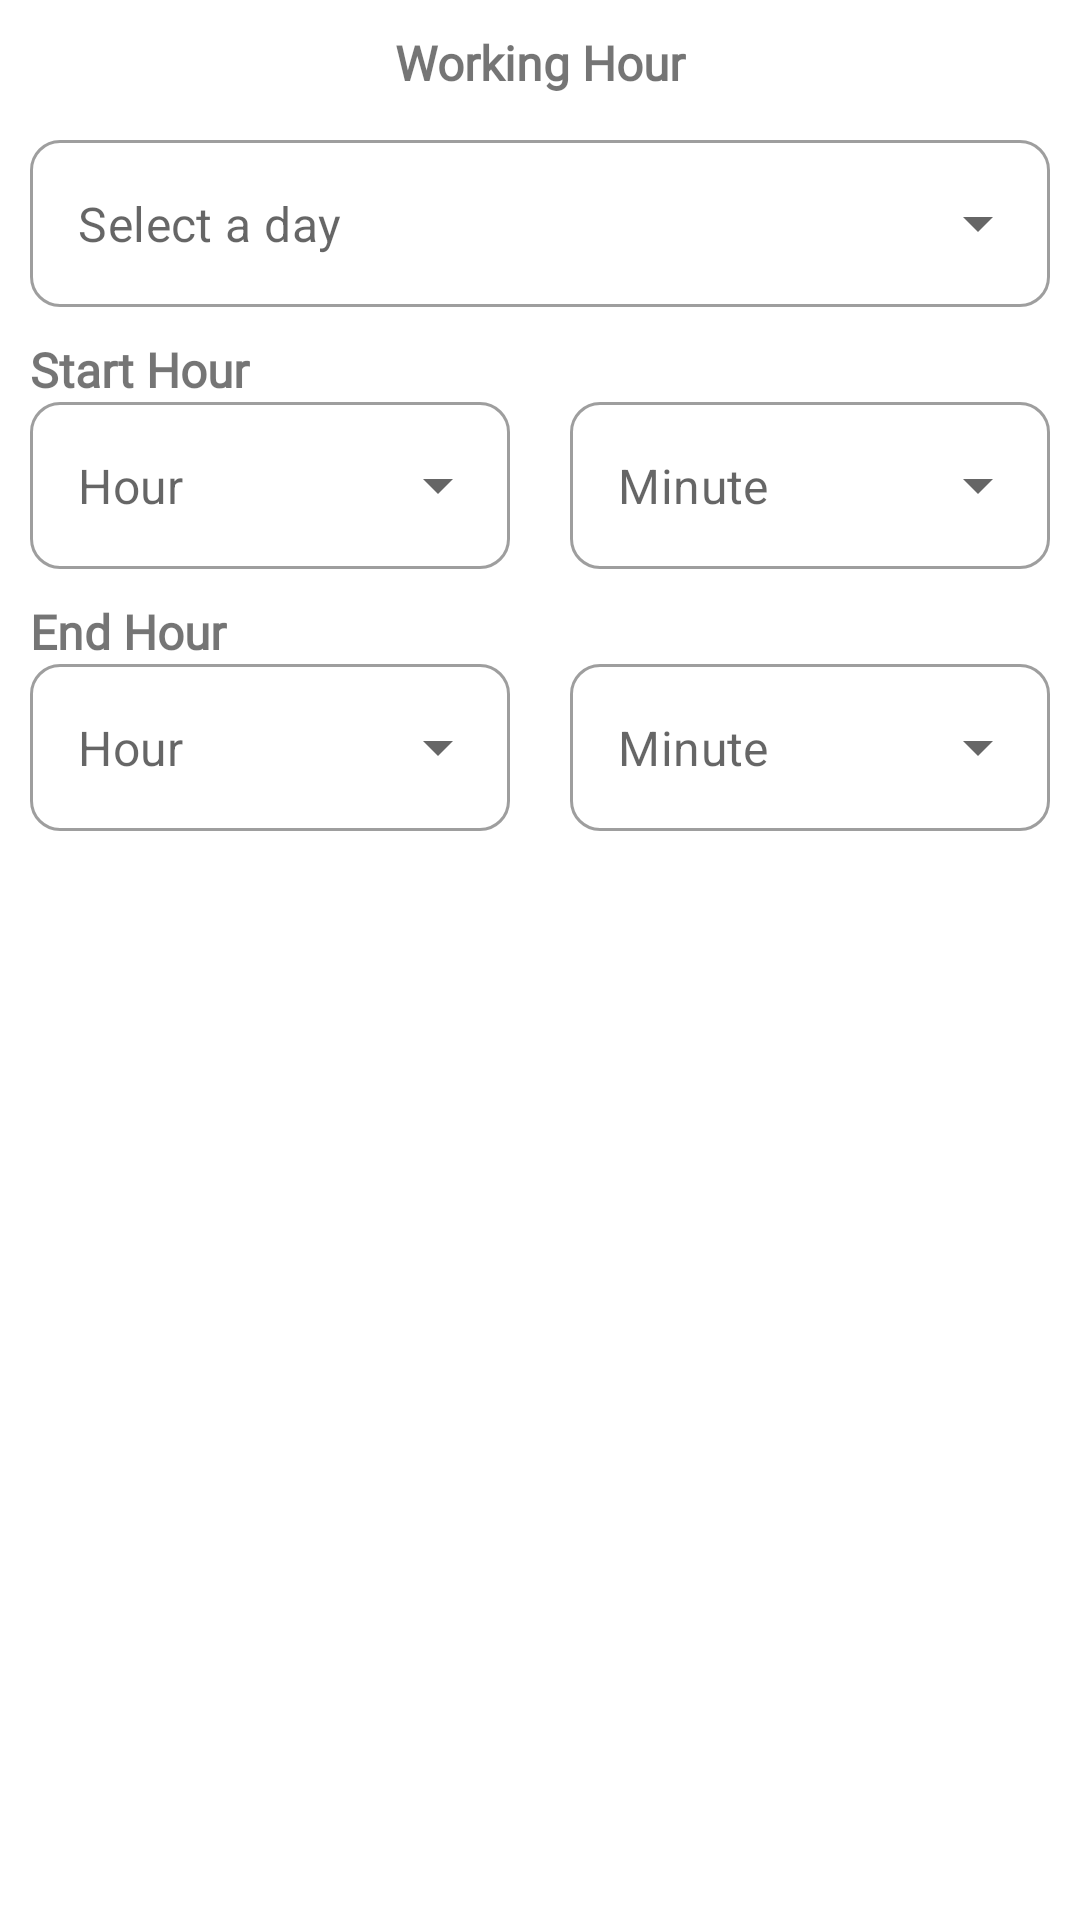

Android layout source for this screen:
<!-- AndroidManifest.xml: application theme Theme.CoSpace -->
<!-- res/layout/dialog_cos_detail.xml -->
<?xml version="1.0" encoding="utf-8"?>
<androidx.constraintlayout.widget.ConstraintLayout xmlns:android="http://schemas.android.com/apk/res/android"
    xmlns:app="http://schemas.android.com/apk/res-auto"
    android:layout_width="match_parent"
    android:layout_height="wrap_content"
    android:paddingBottom="20dp">

    <com.google.android.material.textfield.TextInputLayout
        android:id="@+id/tilDay"
        style="@style/Spinner"
        android:layout_width="match_parent"
        android:layout_height="wrap_content"
        android:layout_marginHorizontal="10dp"
        android:layout_marginTop="15dp"
        app:boxCornerRadiusBottomEnd="10dp"
        app:boxCornerRadiusBottomStart="10dp"
        app:boxCornerRadiusTopEnd="10dp"
        app:boxCornerRadiusTopStart="10dp"
        app:layout_constraintEnd_toEndOf="parent"
        app:layout_constraintStart_toStartOf="parent"
        app:layout_constraintTop_toBottomOf="@id/tvLabelWorkingHour">

        <AutoCompleteTextView
            android:id="@+id/spinnerDay"
            android:layout_width="match_parent"
            android:layout_height="wrap_content"
            android:drawablePadding="5dp"
            android:hint="@string/select_a_day"
            android:inputType="none" />
    </com.google.android.material.textfield.TextInputLayout>

    <TextView
        android:id="@+id/tvLabelWorkingHour"
        style="@style/TextContent.medium"
        android:layout_width="match_parent"
        android:layout_height="wrap_content"
        android:layout_margin="10dp"
        android:gravity="center"
        android:text="@string/label_working_hour"
        android:textStyle="bold"
        app:layout_constraintEnd_toEndOf="parent"
        app:layout_constraintStart_toStartOf="parent"
        app:layout_constraintTop_toTopOf="parent" />

    <TextView
        android:id="@+id/tvStartHour"
        style="@style/TextContent.medium"
        android:layout_width="match_parent"
        android:layout_height="wrap_content"
        android:layout_margin="10dp"
        android:gravity="start"
        android:text="@string/label_start_hour"
        android:textStyle="bold"
        app:layout_constraintEnd_toEndOf="parent"
        app:layout_constraintStart_toStartOf="parent"
        app:layout_constraintTop_toBottomOf="@id/tilDay" />

    <com.google.android.material.textfield.TextInputLayout
        android:id="@+id/tilStartHour"
        style="@style/Spinner"
        android:layout_width="0dp"
        android:layout_height="wrap_content"
        android:layout_marginHorizontal="10dp"
        app:boxCornerRadiusBottomEnd="10dp"
        app:boxCornerRadiusBottomStart="10dp"
        app:boxCornerRadiusTopEnd="10dp"
        app:boxCornerRadiusTopStart="10dp"
        app:layout_constraintEnd_toStartOf="@id/tilStartMinute"
        app:layout_constraintStart_toStartOf="parent"
        app:layout_constraintTop_toBottomOf="@id/tvStartHour">

        <AutoCompleteTextView
            android:id="@+id/spinnerStartHour"
            android:layout_width="match_parent"
            android:layout_height="wrap_content"
            android:drawablePadding="5dp"
            android:hint="@string/label_hour"
            android:inputType="none" />
    </com.google.android.material.textfield.TextInputLayout>

    <com.google.android.material.textfield.TextInputLayout
        android:id="@+id/tilStartMinute"
        style="@style/Spinner"
        android:layout_width="0dp"
        android:layout_height="wrap_content"
        android:layout_marginHorizontal="10dp"
        app:boxCornerRadiusBottomEnd="10dp"
        app:boxCornerRadiusBottomStart="10dp"
        app:boxCornerRadiusTopEnd="10dp"
        app:boxCornerRadiusTopStart="10dp"
        app:layout_constraintEnd_toEndOf="parent"
        app:layout_constraintStart_toEndOf="@id/tilStartHour"
        app:layout_constraintTop_toBottomOf="@id/tvStartHour">

        <AutoCompleteTextView
            android:id="@+id/spinnerStartMinute"
            android:layout_width="match_parent"
            android:layout_height="wrap_content"
            android:drawablePadding="5dp"
            android:hint="@string/label_minute"
            android:inputType="none" />
    </com.google.android.material.textfield.TextInputLayout>

    <TextView
        android:id="@+id/tvEndHour"
        style="@style/TextContent.medium"
        android:layout_width="match_parent"
        android:layout_height="wrap_content"
        android:layout_margin="10dp"
        android:gravity="start"
        android:text="@string/label_end_hour"
        android:textStyle="bold"
        app:layout_constraintEnd_toEndOf="parent"
        app:layout_constraintStart_toStartOf="parent"
        app:layout_constraintTop_toBottomOf="@id/tilStartMinute" />

    <com.google.android.material.textfield.TextInputLayout
        android:id="@+id/tilEndHour"
        style="@style/Spinner"
        android:layout_width="0dp"
        android:layout_height="wrap_content"
        android:layout_marginHorizontal="10dp"
        app:boxCornerRadiusBottomEnd="10dp"
        app:boxCornerRadiusBottomStart="10dp"
        app:boxCornerRadiusTopEnd="10dp"
        app:boxCornerRadiusTopStart="10dp"
        app:layout_constraintEnd_toStartOf="@id/tilEndMinute"
        app:layout_constraintStart_toStartOf="parent"
        app:layout_constraintTop_toBottomOf="@id/tvEndHour">

        <AutoCompleteTextView
            android:id="@+id/spinnerEndHour"
            android:layout_width="match_parent"
            android:layout_height="wrap_content"
            android:drawablePadding="5dp"
            android:hint="@string/label_hour"
            android:inputType="none" />
    </com.google.android.material.textfield.TextInputLayout>

    <com.google.android.material.textfield.TextInputLayout
        android:id="@+id/tilEndMinute"
        style="@style/Spinner"
        android:layout_width="0dp"
        android:layout_height="wrap_content"
        android:layout_marginHorizontal="10dp"
        app:boxCornerRadiusBottomEnd="10dp"
        app:boxCornerRadiusBottomStart="10dp"
        app:boxCornerRadiusTopEnd="10dp"
        app:boxCornerRadiusTopStart="10dp"
        app:layout_constraintEnd_toEndOf="parent"
        app:layout_constraintStart_toEndOf="@id/tilEndHour"
        app:layout_constraintTop_toBottomOf="@id/tvEndHour">

        <AutoCompleteTextView
            android:id="@+id/spinnerEndMinute"
            android:layout_width="match_parent"
            android:layout_height="wrap_content"
            android:drawablePadding="5dp"
            android:hint="@string/label_minute"
            android:inputType="none" />
    </com.google.android.material.textfield.TextInputLayout>

    <androidx.appcompat.widget.AppCompatButton
        android:id="@+id/btnConfirm"
        android:layout_width="300dp"
        android:layout_height="wrap_content"
        android:layout_marginHorizontal="10dp"
        android:layout_marginTop="20dp"
        android:background="@drawable/btn_primary"
        android:text="@string/label_confirm"
        android:textAllCaps="false"
        android:textColor="@color/white"
        app:layout_constraintEnd_toEndOf="parent"
        app:layout_constraintStart_toStartOf="parent"
        app:layout_constraintTop_toBottomOf="@id/tilEndHour" />

</androidx.constraintlayout.widget.ConstraintLayout>
<!-- resources referenced by this layout -->
<resources>
  <color name="white">#FFFFFFFF</color>
  <string name="label_confirm">Confirm</string>
  <string name="label_end_hour">End Hour</string>
  <string name="label_hour">Hour</string>
  <string name="label_minute">Minute</string>
  <string name="label_start_hour">Start Hour</string>
  <string name="label_working_hour">Working Hour</string>
  <string name="select_a_day">Select a day</string>
  <style name="Spinner" parent="Widget.MaterialComponents.TextInputLayout.OutlinedBox.ExposedDropdownMenu">
          <item name="hintEnabled">false</item>
          <item name="endIconDrawable">@drawable/ic_baseline_arrow_drop_down_24</item>
          <item name="errorEnabled">false</item>
      </style>
  <style name="TextContent.medium">
          <item name="android:textSize">16sp</item>
      </style>
  <style name="Theme.CoSpace" parent="Theme.MaterialComponents.DayNight.DarkActionBar">
          
          <item name="colorPrimary">@color/blue_500</item>
          <item name="colorPrimaryVariant">@color/blue_700</item>
          <item name="colorOnPrimary">@color/white</item>
          
          <item name="colorSecondary">@color/red_200</item>
          <item name="colorSecondaryVariant">@color/red_700</item>
          <item name="colorOnSecondary">@color/black</item>
          
          <item name="android:statusBarColor" tools:targetApi="l">?attr/colorPrimaryVariant</item>
          
      </style>
  <color name="blue_500">#2196F3</color>
  <color name="blue_700">#1976D2</color>
  <color name="red_200">#F06292</color>
  <color name="red_700">#AD1457</color>
  <color name="black">#FF000000</color>
</resources>
